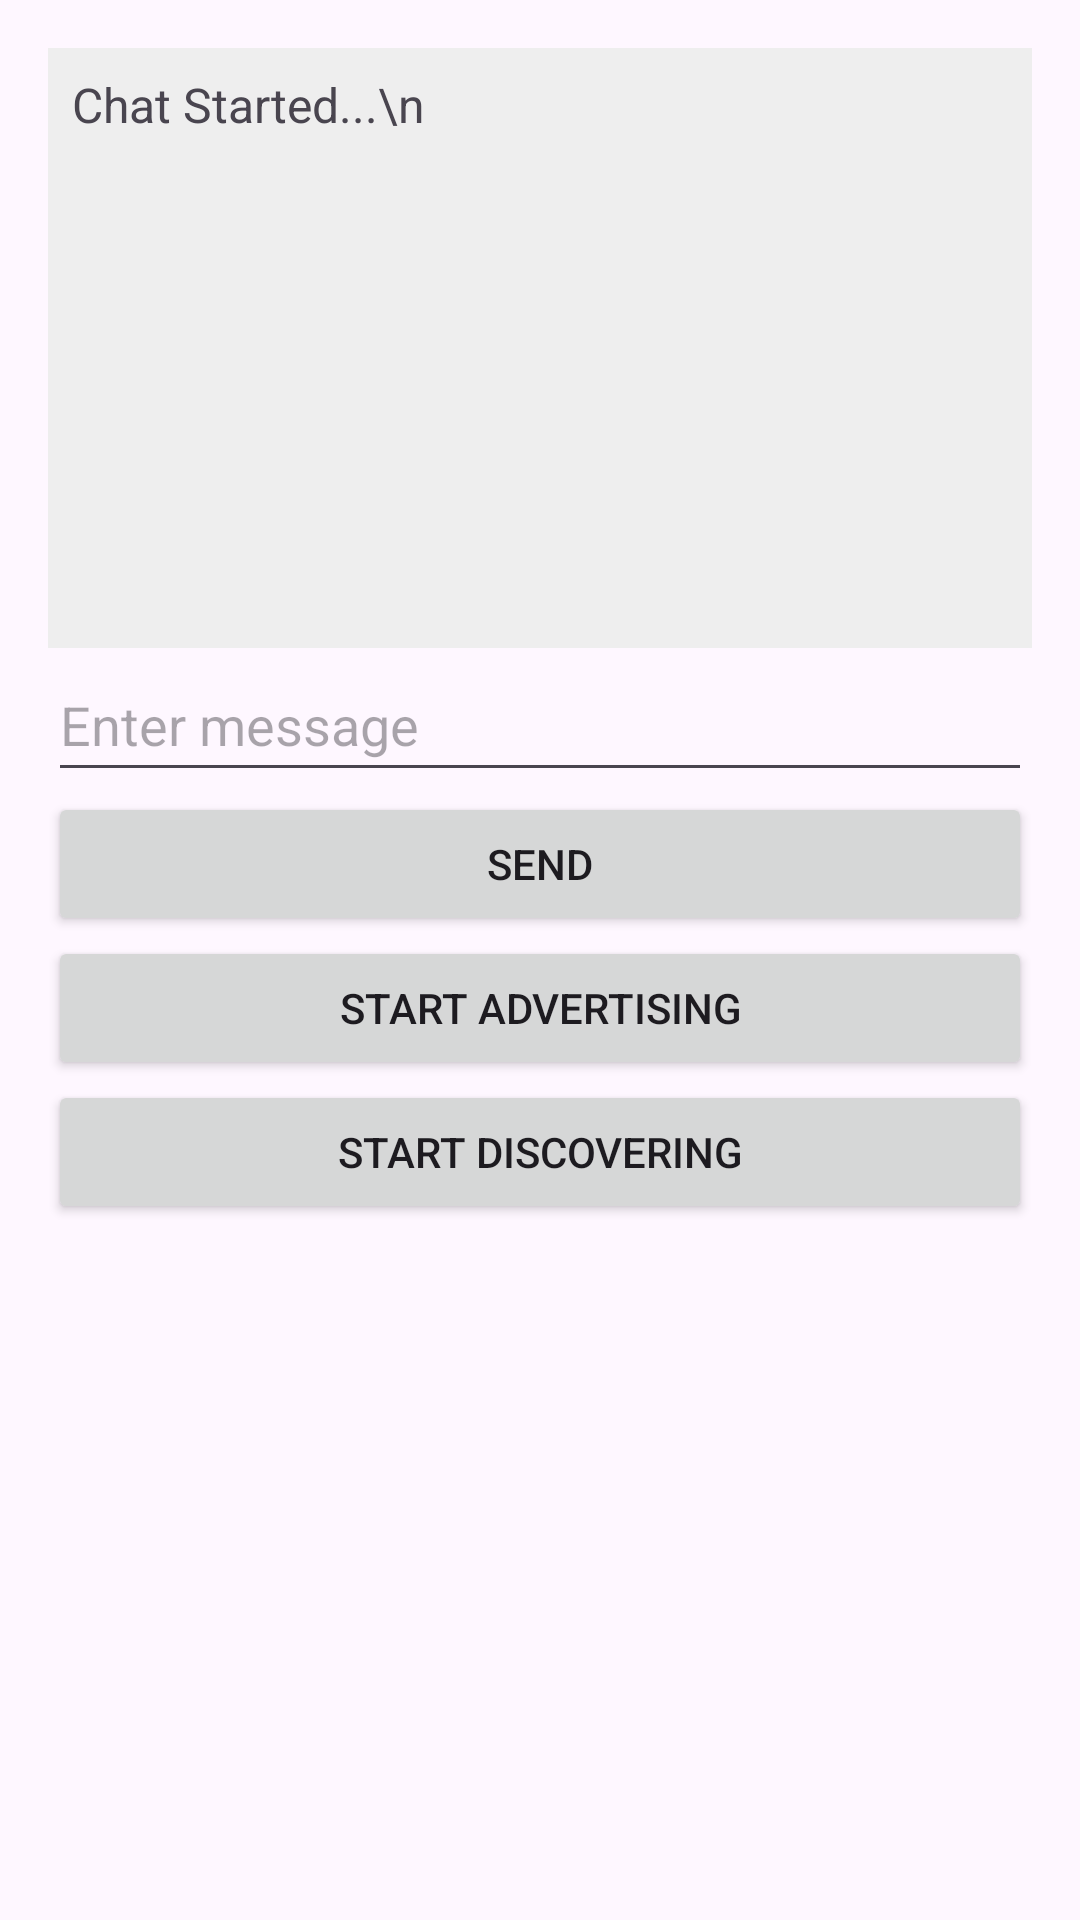

This screen was rendered from an Android layout file. Write that file and the resources it references.
<!-- AndroidManifest.xml: application theme Theme.ChatApp -->
<!-- res/layout/activity_nearby_chat.xml -->
<?xml version="1.0" encoding="utf-8"?>
<LinearLayout
    xmlns:android="http://schemas.android.com/apk/res/android"
    android:layout_width="match_parent"
    android:layout_height="match_parent"
    android:orientation="vertical"
    android:padding="16dp">

    <ScrollView
        android:layout_width="match_parent"
        android:layout_height="200dp"
        android:fillViewport="true"
        android:scrollbars="vertical">

        <TextView
            android:id="@+id/chatTextView"
            android:layout_width="match_parent"
            android:layout_height="wrap_content"
            android:background="#EEE"
            android:padding="8dp"
            android:text="Chat Started...\n"
            android:textSize="16sp" />
    </ScrollView>

    <EditText
        android:id="@+id/messageEditText"
        android:layout_width="match_parent"
        android:layout_height="wrap_content"
        android:hint="Enter message"
        android:minHeight="48dp" />

    <Button
        android:id="@+id/sendButton"
        android:layout_width="match_parent"
        android:layout_height="wrap_content"
        android:text="Send" />

    <Button
        android:id="@+id/advertiseButton"
        android:layout_width="match_parent"
        android:layout_height="wrap_content"
        android:text="Start Advertising" />

    <Button
        android:id="@+id/discoverButton"
        android:layout_width="match_parent"
        android:layout_height="wrap_content"
        android:text="Start Discovering" />

</LinearLayout>
<!-- resources referenced by this layout -->
<resources>
  <style name="Theme.ChatApp" parent="Base.Theme.ChatApp" />
  <style name="Base.Theme.ChatApp" parent="Theme.Material3.DayNight.NoActionBar">
          
          
      </style>
</resources>
